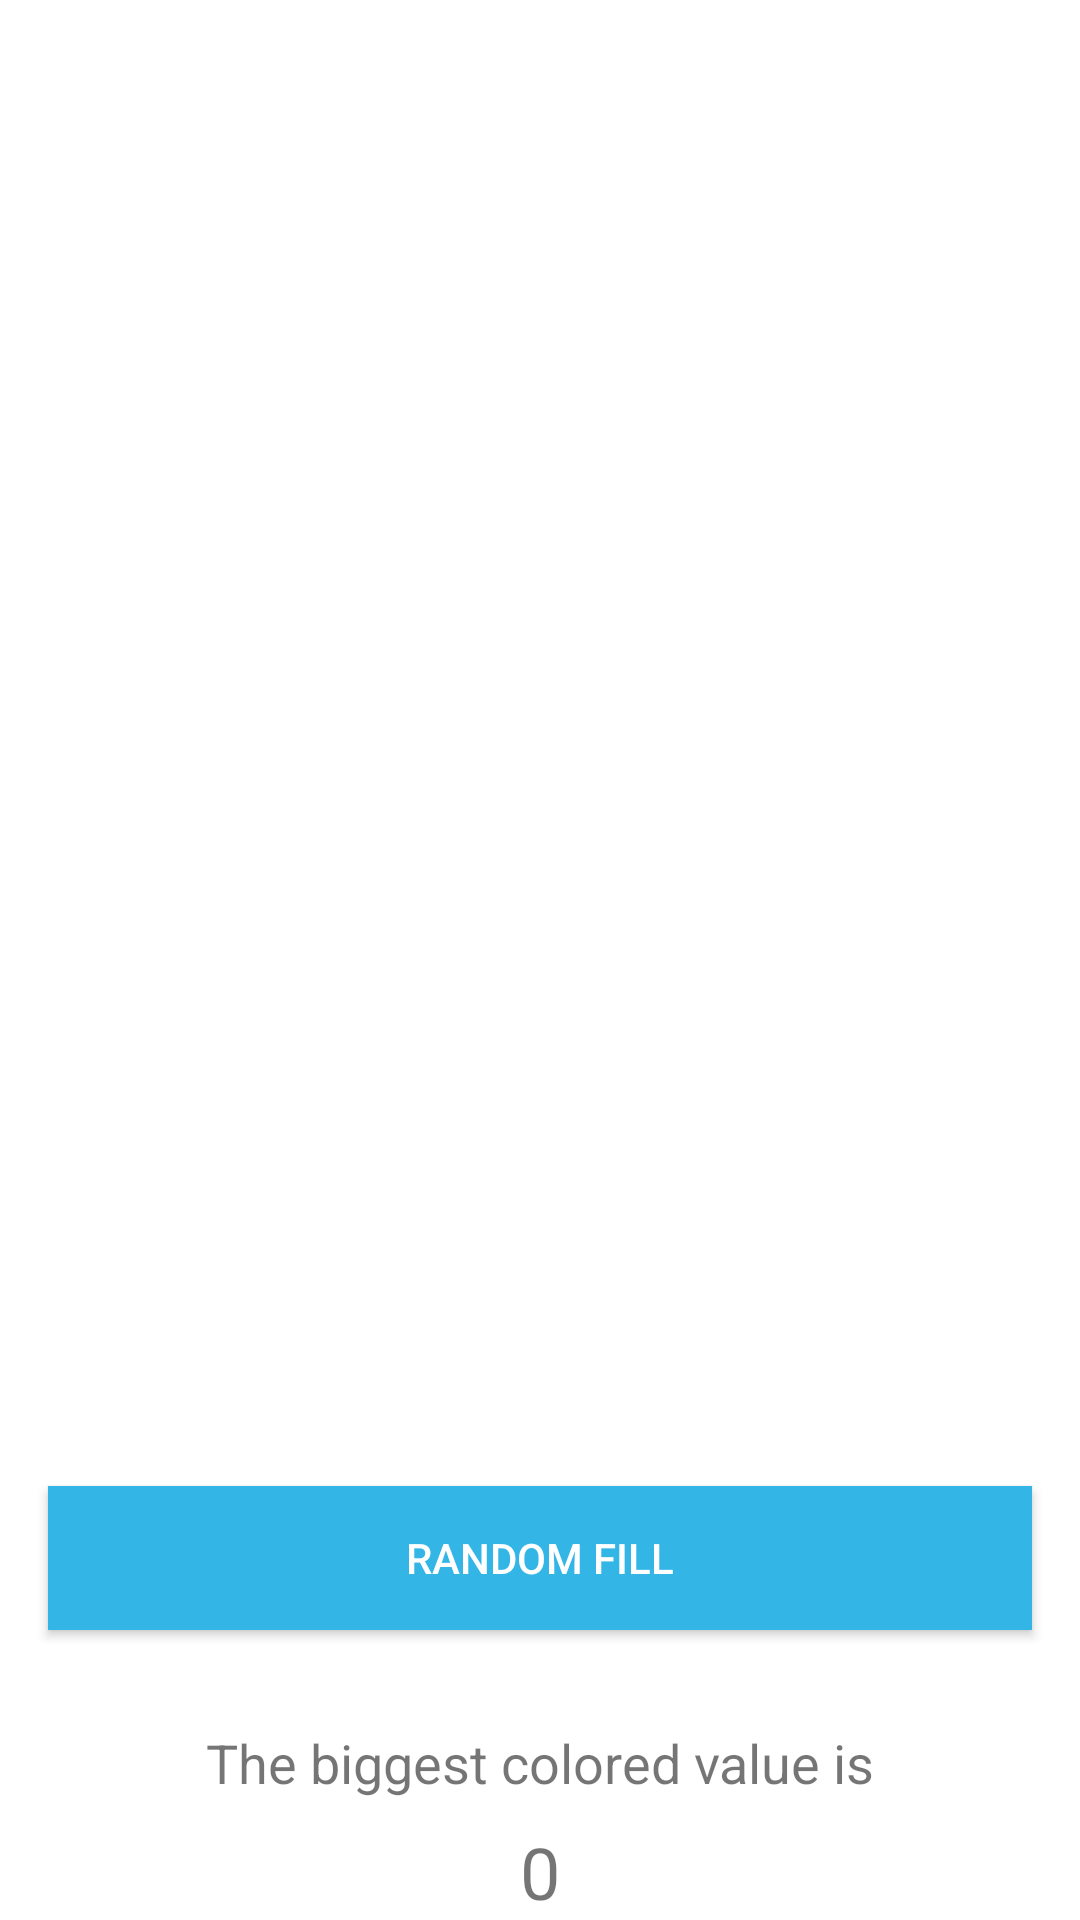

The Android layout XML behind this screen, and the referenced resources:
<!-- AndroidManifest.xml: application theme Theme.MobileAndCloudTechnologiesLab8 -->
<!-- res/layout/activity_lr3_task2.xml -->
<?xml version="1.0" encoding="utf-8"?>
<LinearLayout xmlns:android="http://schemas.android.com/apk/res/android"
    xmlns:app="http://schemas.android.com/apk/res-auto"
    xmlns:tools="http://schemas.android.com/tools"
    android:layout_width="match_parent"
    android:layout_height="match_parent"
    tools:context=".LR.LR3.LR3Task2"
    android:orientation="vertical">

    <ScrollView
        android:layout_width="match_parent"
        android:layout_height="0dp"
        android:layout_weight="1">

        <TableLayout
            android:id="@+id/tableLayout"
            android:layout_width="match_parent"
            android:layout_height="wrap_content"
            android:stretchColumns="*"
            android:shrinkColumns="*"
            android:layout_gravity="center_horizontal"
            android:layout_marginTop="16dp"
            android:padding="8dp"
            android:background="@android:color/white"
            android:orientation="vertical">
        </TableLayout>
    </ScrollView>

    <Button
        android:id="@+id/randomFillButton"
        android:layout_width="match_parent"
        android:layout_height="wrap_content"
        android:text="Random Fill"
        android:layout_margin="16dp"
        android:background="@android:color/holo_blue_light"
        android:textColor="@android:color/white"/>

    <TextView
        android:layout_width="match_parent"
        android:layout_height="wrap_content"
        android:text="The biggest colored value is"
        android:gravity="center_horizontal"
        android:textSize="18sp"
        android:layout_marginTop="16dp"/>

    <TextView
        android:id="@+id/biggestValueTextView"
        android:layout_width="match_parent"
        android:layout_height="wrap_content"
        android:text="0"
        android:textSize="24sp"
        android:gravity="center_horizontal"
        android:layout_marginTop="8dp"/>
</LinearLayout>
<!-- resources referenced by this layout -->
<resources>
  <style name="Theme.MobileAndCloudTechnologiesLab8" parent="Theme.MaterialComponents.DayNight.DarkActionBar">
          
          <item name="colorPrimary">@color/purple_500</item>
          <item name="colorPrimaryVariant">@color/purple_700</item>
          <item name="colorOnPrimary">@color/white</item>
          
          <item name="colorSecondary">@color/teal_200</item>
          <item name="colorSecondaryVariant">@color/teal_700</item>
          <item name="colorOnSecondary">@color/black</item>
          
          <item name="android:statusBarColor">?attr/colorPrimaryVariant</item>
          
      </style>
  <!-- not gathered from this repository: default colours our renderer supplied (Android Studio template values) -->
  <color name="purple_500">#FF6200EE</color>
  <color name="purple_700">#FF3700B3</color>
  <color name="teal_200">#FF03DAC5</color>
  <color name="teal_700">#FF018786</color>
  <color name="black">#FF000000</color>
  <color name="white">#FFFFFFFF</color>
</resources>
